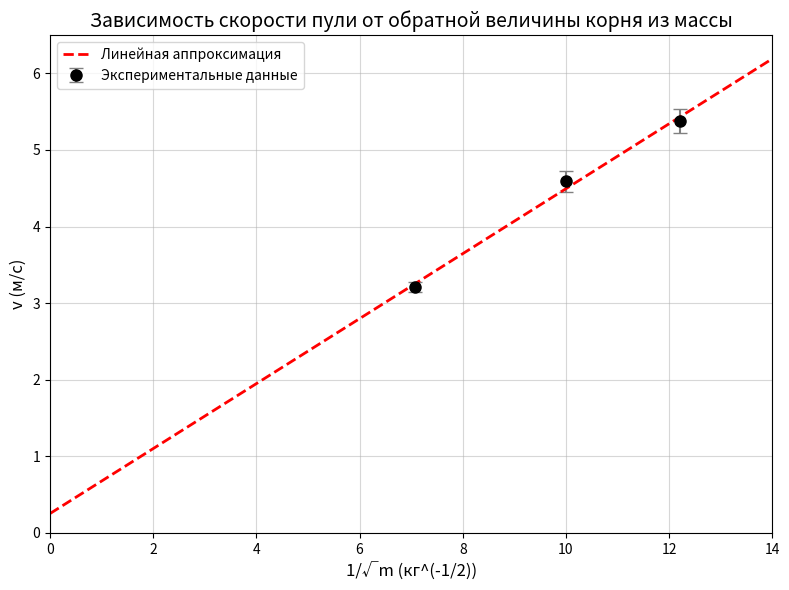

This chart was generated by the following Python code:
import matplotlib.pyplot as plt
import numpy as np

# 1. Исходные данные (из расчетов выше)
# Масса (кг)
m = np.array([0.020, 0.010, 0.0067])
# Скорость (м/с)
v = np.array([3.21, 4.59, 5.38])
# Погрешность скорости (м/с)
dv = np.array([0.06, 0.14, 0.16])

# 2. Вычисление координаты X: 1/sqrt(m)
x = 1 / np.sqrt(m)

# 3. Настройка графика
fig, ax = plt.subplots(figsize=(8, 6))

# Построение точек с ошибками (errorbar)
ax.errorbar(x, v, yerr=dv, fmt='o', color='black',
            ecolor='gray', capsize=5, markersize=8, label='Экспериментальные данные')

# 4. Построение линии тренда (аппроксимация)
# Согласно физике задачи (E = mv^2/2 = const), зависимость линейная v = k * (1/sqrt(m))
# Строим линейную регрессию.
# Если нужно, чтобы линия шла строго через 0, используем np.polyfit(x, v, 1) и корректируем.
# Для простоты здесь используется стандартный линейный тренд (y = kx + b).
coefficients = np.polyfit(x, v, 1)
polynomial = np.poly1d(coefficients)
x_trend = np.linspace(0, 14, 100)
y_trend = polynomial(x_trend)

ax.plot(x_trend, y_trend, color='red', linestyle='--', linewidth=2, label='Линейная аппроксимация')

# 5. Оформление
ax.set_title('Зависимость скорости пули от обратной величины корня из массы', fontsize=14)
ax.set_xlabel('1/√m (кг^(-1/2))', fontsize=12)
ax.set_ylabel('v (м/с)', fontsize=12)
ax.grid(True, which='both', linestyle='-', alpha=0.5)
ax.legend()

# Устанавливаем пределы осей для красоты
ax.set_xlim(0, 14)
ax.set_ylim(0, 6.5)

# 6. Сохранение и показ
plt.tight_layout()
plt.savefig('graph_ballistic_pendulum.png', dpi=300)
print("График сохранен как 'graph_ballistic_pendulum.png'")
plt.show()
